Dataset: gemstone_images (GitHub, kailashkai/GemstoneClassification). Classes: emerald, fake emerald, fake ruby, fake turquoise, ruby, turquoise.

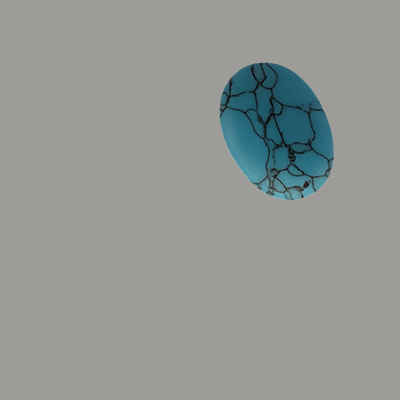
Label: fake turquoise

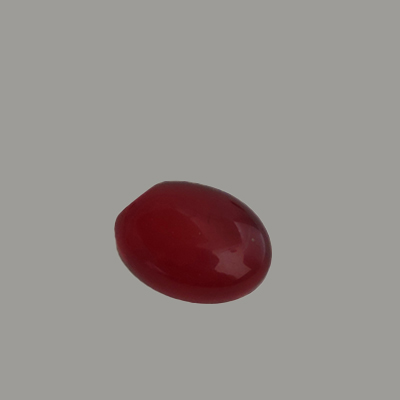
Label: fake ruby

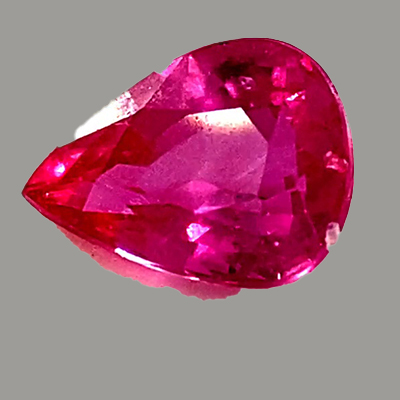
Label: ruby

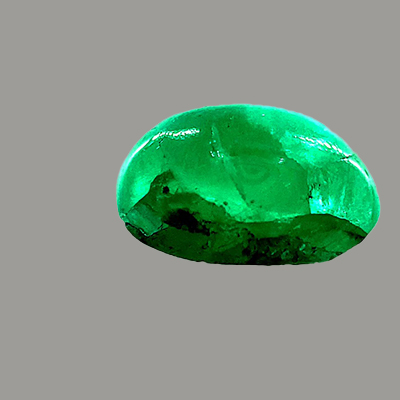
Label: emerald

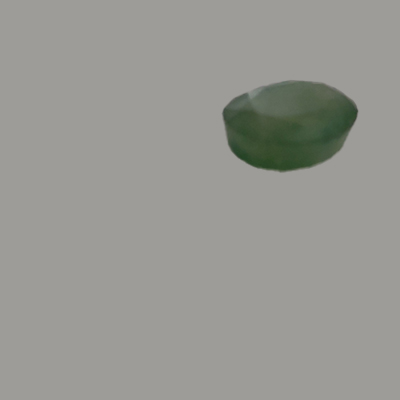
Label: fake emerald

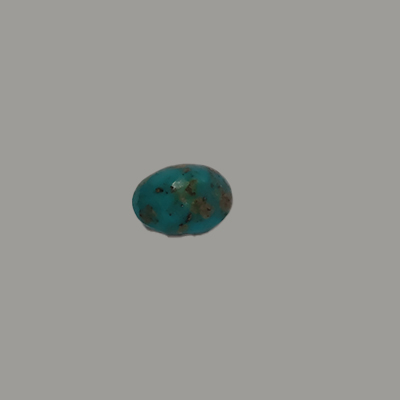
Label: turquoise
